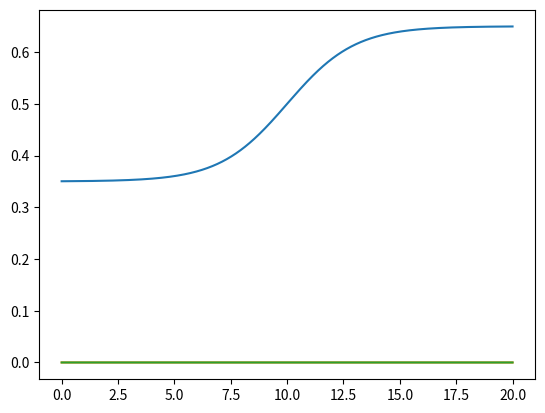

Write the Python code that produced this figure. (Note: this script raises an exception after producing the figure.)
import numpy as np
from scipy.interpolate import CubicSpline
import random

def generate_fixed_speed_schedule(n_timesteps):
    return np.ones((n_timesteps, 1)) * 1.0

def generate_random_speed_schedule(n_timesteps):
    speed_schedule = np.zeros((n_timesteps, 1)) 
    # Generate a random sine wave combination 
    ts = np.linspace(0, 1, n_timesteps)
    for i in range(5):
        a = np.random.uniform() 
        phi = np.random.uniform() * 2 * np.pi 
        omega = np.random.uniform(low = 0.1, high = 20)
        speed_schedule[:,0] += a * np.sin(omega * ts + phi)
    return speed_schedule

def generate_sigmoid_speed_schedule(n_timesteps):

    # vel1 = np.array([random.random(), ] * n_timesteps)
    vel1 = np.array([0.35, ] * n_timesteps)


    # vel2 = np.array([np.round(random.random(), decimals =1),] * self.data_size)
    # vel2 = np.array([random.random(),] * n_timesteps)
    vel2 = np.array([0.65, ] * n_timesteps)

    if vel1 is vel2:
        vel2 =[np.array(random.random()), ] * n_timesteps

    w = 0.15
    D = np.linspace(0, 2, n_timesteps)
    sigmaD = 1.0 / (1.0 + np.exp(-(1 - D) / w))
    vels = vel1 + (vel2 - vel1) * (1 - sigmaD)

    velocity = np.zeros((n_timesteps, 3))
    velocity[:, 0] = vels
    velocity[:,1] = np.zeros_like(vels)
    velocity[:, 2] = np.zeros_like(vels)

    return velocity


def generate_sigmoid_velocity_steps(n_timesteps):
    # Change step for smaller or larger transisitons
    # vel1 = np.array([random.random(), ] * n_timesteps)
    vel1 = np.array([0.35, ] * n_timesteps)
    vel2 = np.array([0.65, ] * n_timesteps)

    #  vel2 = np.array([np.round(random.random(), decimals =1),] * self.data_size)
    # # vel2 = np.array([random.random(),] * n_timest

    data_size=n_timesteps

    num_steps = int(100 * abs(vel1[0] - vel2[0])) + 1
    vels_met = np.linspace(vel1[0], vel2[0], num_steps)
    vel_range = int(100 * abs(vels_met[0] - vels_met[-1]))

    if vel_range != 0:
        data_size_interval = int(n_timesteps/ vel_range)
    else:
        data_size_interval = 1

    vals = []
    i = 0

    if data_size_interval * vel_range != data_size:
        diff = n_timesteps - data_size_interval * vel_range
        if diff > 0:
            data_size_interval += diff
        else:
            data_size_interval -= diff

    data_size_interval = data_size_interval

    while i <= len(vels_met) - 2:
        w = 0.1
        D = np.linspace(0, 2, data_size_interval)
        sigmaD = 1.0 / (1.0 + np.exp(-(1 - D) / w))
        val = vels_met[i] + (vels_met[i + 1] - vels_met[i]) * (1 - sigmaD)
        vals.append(val)
        i = i + 1

    vals = np.array(vals)
    velocity_profile = vals.flatten()

    if velocity_profile.size != data_size:
        diff = velocity_profile.size - data_size
        if diff > 0:
            velocity_profile = velocity_profile[:velocity_profile.size - diff]


    velocity = np.zeros((n_timesteps, 3))
    velocity[:, 0] = velocity_profile
    velocity[:,1] = np.zeros_like(velocity[:, 0])
    velocity[:, 2] = np.zeros_like(velocity[:, 0])

    return velocity





def generate_random_polar_direction_schedule(n_timesteps):
    direction_schedule = np.zeros((n_timesteps, 3))
    ts = np.linspace(0, 1, n_timesteps)

    theta = np.zeros(n_timesteps)
    for i in range(5):
        phi = np.random.uniform() * 2 * np.pi 
        omega = np.random.uniform(low = 0.1, high = 20)
        theta += np.sin(omega * ts + phi)

    direction_schedule[:, 0] += np.cos(theta)
    direction_schedule[:, 1] += np.sin(theta)
    return direction_schedule

def generate_cubic_spline_direction_schedule(n_timesteps):
    direction_schedule = np.zeros((n_timesteps, 2))

    xs = np.array([0.0, 0.25, 0.5, 0.75, 1.0])
    # Select random direction
    ys = np.random.normal(loc=np.zeros((xs.shape[0], 2)), scale=np.ones((xs.shape[0], 2)))
    ys = ys / np.linalg.norm(ys, axis=-1, keepdims=True)
    
    # Interpolate to fill in schedule
    cs = CubicSpline(xs, ys)
    direction_schedule += cs(ts, 1)
    return direction_schedule

if __name__ == "__main__":
    
    n_timesteps = 10000
    ts = np.linspace(0, 20, n_timesteps)

    # speed_schedule = generate_random_speed_schedule(n_timesteps)
    # direction_schedule = generate_random_polar_direction_schedule(n_timesteps)
    # velocity_schedule = speed_schedule * direction_schedule
    # combined_schedule = np.concatenate([velocity_schedule, speed_schedule], axis=-1)


    velocity_schedule = generate_sigmoid_speed_schedule(n_timesteps)
    speed = velocity_schedule[:,0]
    speed_schedule = np.reshape(speed, (len(velocity_schedule[:,0]), 1))

    # Visualize the schedule
    import matplotlib.pyplot as plt 
    plt.plot(ts, velocity_schedule)
    plt.show()
    combined_schedule= np.concatenate([velocity_schedule, speed_schedule], axis=-1)

    inp = input("[S]ave, or [E]xit\n")
    if inp.lower() == "s":
        np.save('../schedule.npy', combined_schedule)